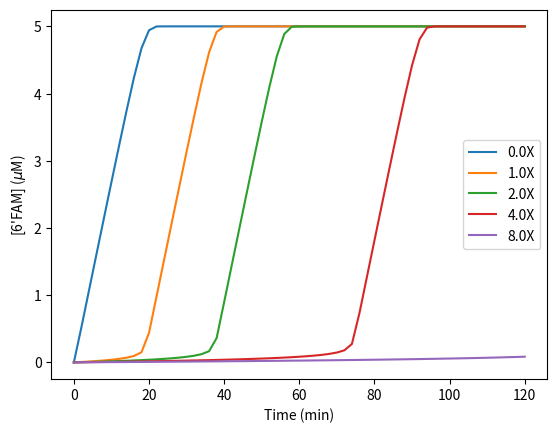
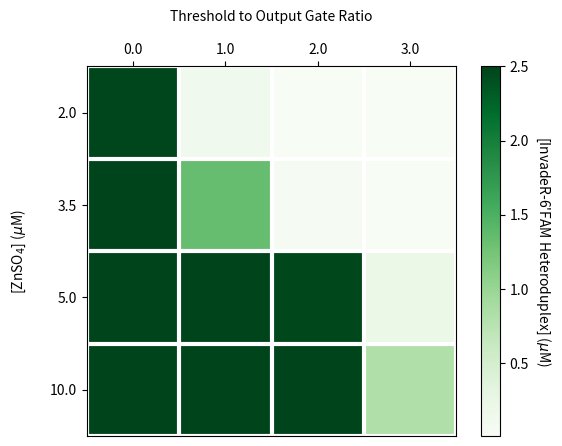

Reproduce these figures in Python, in order.
# Importing packages:
import numpy as np
import scipy.integrate as spi
import matplotlib.pyplot as plt
import math as mt
import seaborn as sns

# Setting the time range to run the simulation for:
t_start = 0
t_step = 2.
t_stop = 121.
t = np.arange(t_start,t_stop,t_step)

# Write out the set of ODEs to solve:
def dy(y,t,params):
    [D, RNAP, RD, TF, TFD, I, TFI, m, SD, SDTh, Q, Qth, RQ, Th] = y
    k_m, k_bind, k_unbind, k_SD, k_SDTh, k_repress, k_derepress, k_induce, k_uninduce = params
    
    dD = k_unbind*RD - k_bind*D*RNAP + k_derepress*TFD - k_repress*D*TF + k_m*RD #Free DNA
    dRNAP = k_unbind*RD - k_bind*D*RNAP + k_m*RD #Free RNA polymerase
    dRD = k_bind*D*RNAP - k_unbind*RD - k_m*RD #DNA-RNAP bound complex
    dm = k_m*RD - k_SD*RQ*m - k_SDTh*Th*m #InvadeR
    
    dTF = k_derepress*TFD - k_repress*D*TF - k_induce*TF*I + k_uninduce*TFI #Free SmtB tetramer
    dTFD = k_repress*D*TF - k_derepress*TFD #SmtB-DNA bound complex
    dI = k_uninduce*TFI - k_induce*TF*I #Free Zinc ions
    dTFI = k_induce*TF*I - k_uninduce*TFI #SmtB-Zinc bound complex
    
    dRQ = -k_SD*RQ*m #Signal gate
    dSD = k_SD*RQ*m #InvadeR-Reporter heteroduplex
    dQ = k_SD*RQ*m #Free quencher DNA strand
    
    dTh = -k_SDTh*Th*m #Threshold gate
    dSDTh = k_SDTh*Th*m #InvadeR-Threshold heteroduplex
    dQth = k_SDTh*Th*m #Free threshold incumbent DNA strand
    
    diff = [dD, dRNAP, dRD, dTF, dTFD, dI, dTFI, dm, dSD, dSDTh, dQ, dQth, dRQ, dTh]
    
    return diff

# Setting the parameters:
k_m = 0.1*60. #Transcription rate of gg-InvadeR_v2 per min
k_bind = 56.*60. #DNA and T7 binding per µM per min
k_unbind = 0.20*60. #DNA and T7 unbinding per min
k_SD = 0.04*60. #SD rate per µM per min 
k_SDTh = 4.*60. #Threshold SD rate per µM per min
k_repress = 3.*60. #DNA-SmtB binding per µM per min
k_derepress = 0.18*60. #DNA-SmtB dissocating per min
k_induce = 80.*60. #SmtB-Zinc binding per µM per min
k_uninduce = 0.1*60. #SmtB-Zinc dissociating per min

# Setting parameters to feed into ODE solver:
params = [k_m, k_bind, k_unbind, k_SD, k_SDTh, k_repress, k_derepress, k_induce, k_uninduce]

# Setting initial input values in µM:
D_0 = 0.05 #free DNA
RNAP_0 = 0.1 #RNAP
RD_0 = 0.0 #DNA bound to RNAP
m_0 = 0.0 #gg-InvadeR_v2

TF_0 = 0.0 #SmtB tetramer
TFD_0 = 0.0 #SmtB-DNA bound complex
I_0 = 0.0 #Free Zinc ions
TFI_0 = 0.0 #SmtB-Zinc bound complex

RQ_0 = 5.0 #Output gate
SD_0 = 0.0 #InvadeR-Reporter heteroduplex
Q_0 = 0.0 #Quencher ssDNA

Th_0 = [0.0, 5.0, 10., 20., 40.] #Threshold gate
SDTh_0 = 0.0 #InvadeR-Threshold heteroduplex
Qth_0 = 0.0 #Threshold incumbent ssDNA

# Solving for the kinetics per [threshold gate]:
for i in Th_0:
    y_0 = [D_0, RNAP_0, RD_0, TF_0, TFD_0, I_0, TFI_0, m_0, SD_0, SDTh_0, Q_0, Qth_0, RQ_0, i]
        
    # Running the ODEs for each parameter:
    y = spi.odeint(dy,y_0,t,args=(params,))
        
    # Obtaining the variables to plot:
    temp = y[:,8]
    
    # Getting the threshold to signal gate ratio:
    ratio = i/RQ_0 
    
    # Plotting the result:
    plt.plot(t, temp, label=str(ratio)+'X')
    plt.xlabel("Time (min)")
    plt.ylabel("[6'FAM] ($\mu$M)")
    plt.legend(loc='best')

# Setting the parameters:
k_m = 0.03*60. #Transcription rate of gg-smtO-InvadeR_v2 per min

'''k_m values is lower here than gg-InvadeR_v2, because of the smtO sequence.
   pT7-gg-smtO-InvadeR_v2 ends up being TAATACGACTCACTATAGGC... which has lower Txn efficiecny than
   pT7-gg-InvadeR_v2, which has TAATACGACTCACTATAGGG...'''

# Setting parameters to feed into ODE solver:
params = [k_m, k_bind, k_unbind, k_SD, k_SDTh, k_repress, k_derepress, k_induce, k_uninduce]

# Setting initial input values in µM:
m_0 = 0.0 #gg-smtO-InvadeR_v2

TF_0 = 5. #SmtB tetramer
TFD_0 = 0.0 #SmtB-DNA bound complex
I_0 = [2., 3.5, 5., 10.] #Free Zinc ions
TFI_0 = 0.0 #SmtB-Zinc bound complex

RQ_0 = 2.5 #Output gate
SD_0 = 0.0 #InvadeR-Reporter heteroduplex
Q_0 = 0.0 #Quencher ssDNA

Th_0 = [0.0, 2.5, 5.0, 7.5] #Threshold gate
SDTh_0 = 0.0 #InvadeR-Threshold heteroduplex
Qth_0 = 0.0 #Threshold incumbent ssDNA

ratio = [i/RQ_0 for i in Th_0]
matrix = []

# Solving for the kinetics per [threshold gate]:
for i in range(len(I_0)):
    
    # Create an empty list to fill in the endpoint values at each [ZnSO4] per [threshold gate]:
    temp = []
    
    # Solving for the kinetics per [ZnSO4]
    for j in Th_0:
        y_0 = [D_0, RNAP_0, RD_0, TF_0, TFD_0, I_0[i], TFI_0, m_0, SD_0, SDTh_0, Q_0, Qth_0, RQ_0, j]
        
        # Running the ODEs for each parameter:
        y = spi.odeint(dy,y_0,t,args=(params,))
        
        # Obtaining the endpoint to plot:
        temp.append(y[:,8][50])
        
    matrix.append(temp)

# Plotting the result:
matrix = np.array(matrix)

fig = plt.figure()
fig, ax = plt.subplots(dpi=500)
heatmap = ax.imshow(matrix, cmap = 'Greens')

# Setting and labelling axis:
ax.set_xticks(np.arange(len(ratio)))
ax.set_yticks(np.arange(len(I_0)))
ax.set_xticklabels(ratio)
ax.set_yticklabels(I_0)
ax.set_xlabel("Threshold to Output Gate Ratio\n")
ax.set_ylabel("[ZnSO$_4$] ($\mu$M)\n")
ax.xaxis.set_label_position('top')
ax.tick_params(top=True, bottom=False, labeltop=True, labelbottom=False)

# Creating a colorbar:
cbar = ax.figure.colorbar(heatmap)
cbar.ax.set_ylabel("[InvadeR-6'FAM Heteroduplex] ($\mu$M)", rotation=-90, va="bottom")

# Creating the white lines between each cell:
ax.set_xticks(np.arange(matrix.shape[1]+1)-.5, minor=True)
ax.set_yticks(np.arange(matrix.shape[0]+1)-.5, minor=True)
ax.grid(which="minor", color="w", linestyle='-', linewidth=3)
ax.tick_params(which="minor", bottom=False, left=False)

# Saving the image:
plt.savefig('Zinc_Threshold_Heatmap_4X4', bbox_inches="tight")



